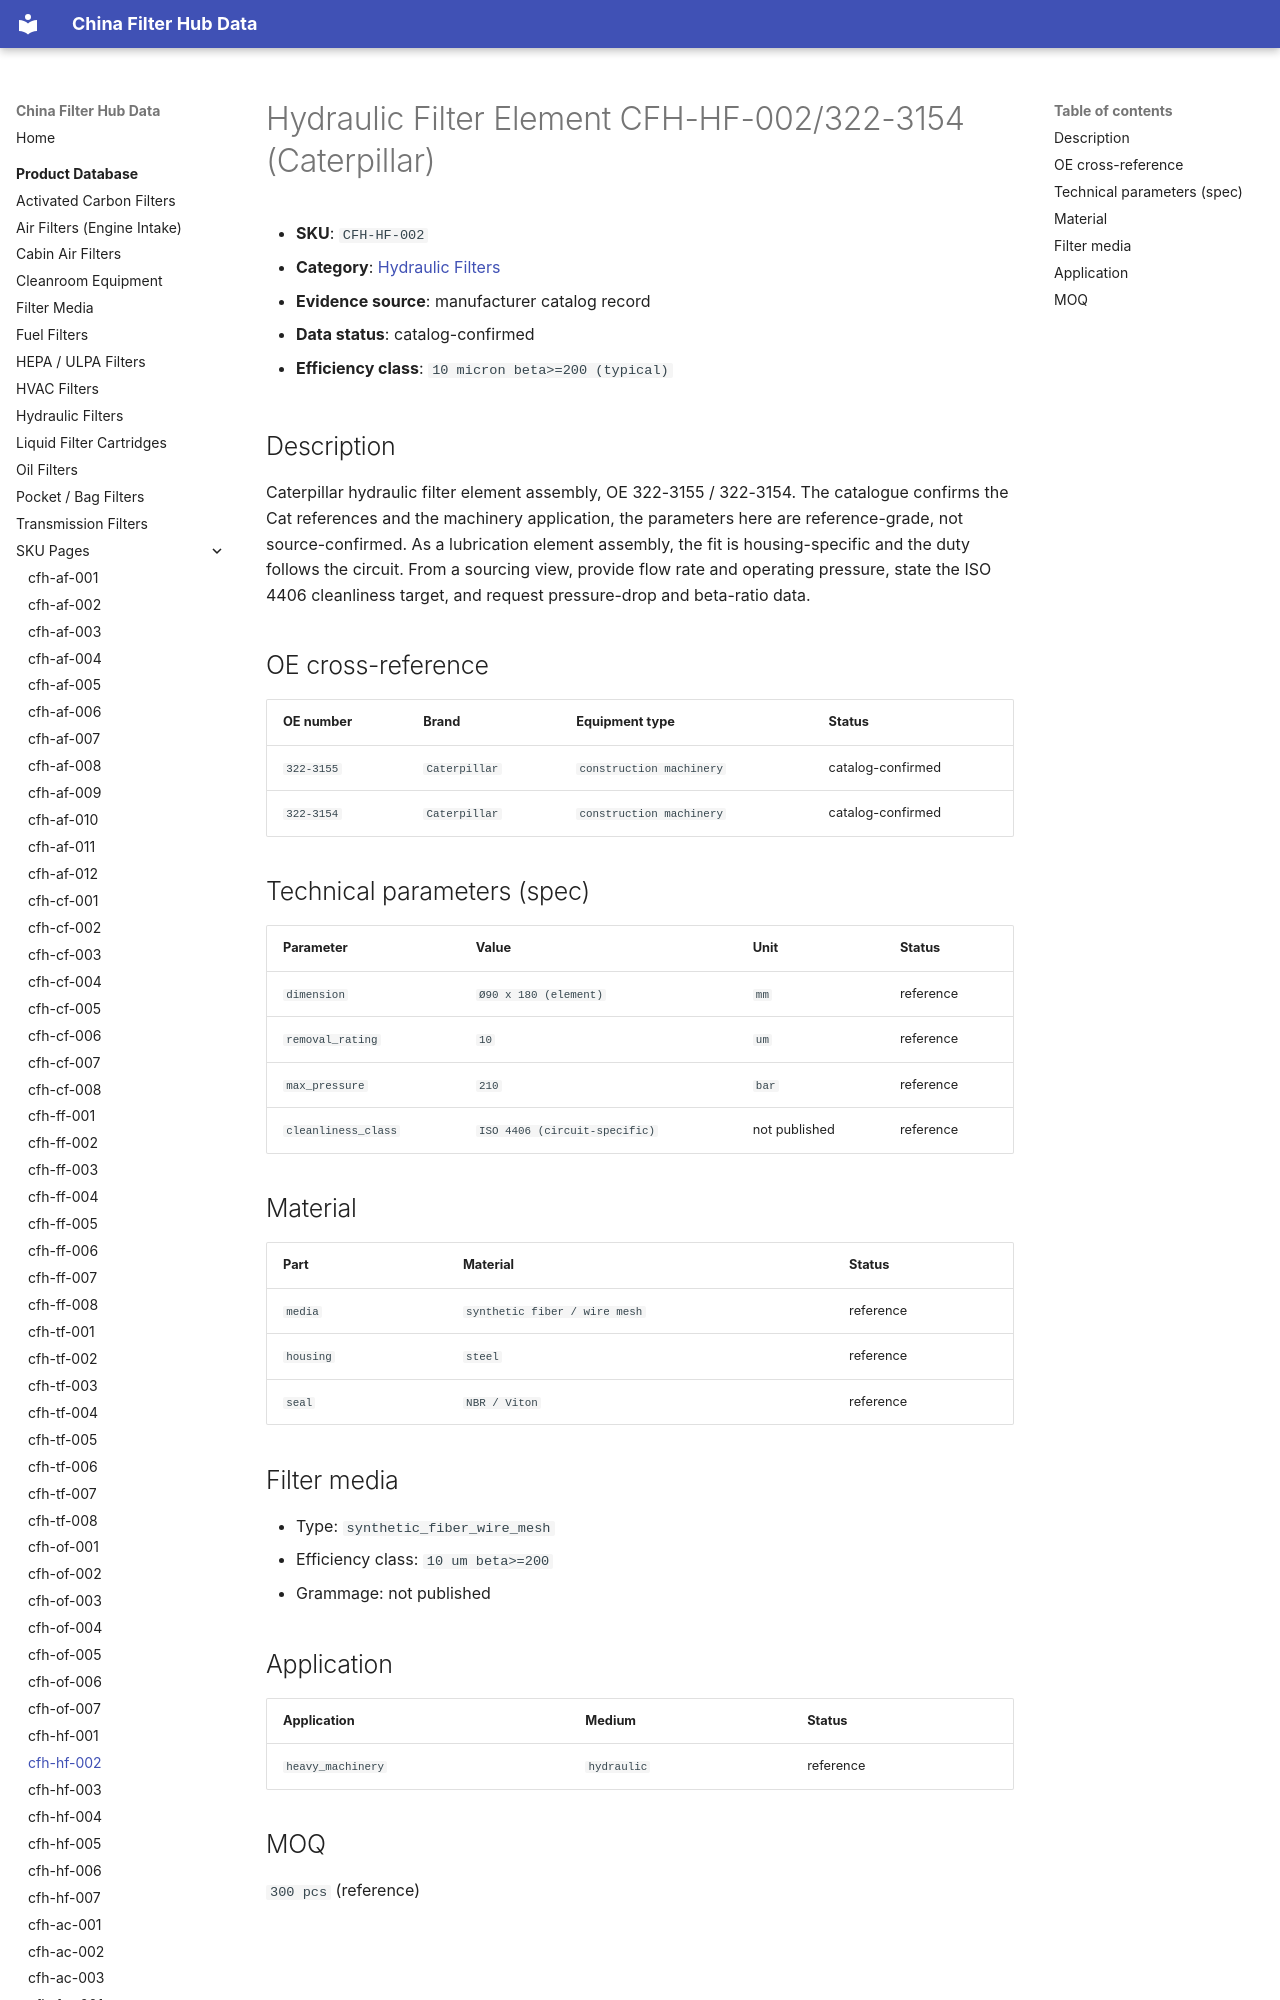

repository: martinxionbiotech-max/data.filterhub · page: products/cfh-hf-002/index.html · generator: mkdocs

# Hydraulic Filter Element CFH-HF-002/322-3154 (Caterpillar)

<!-- AUTO-GENERATED: edit the dataset (data/products.json), then rerun scripts/build-product-pages.py. Do not hand-edit values. -->

- **SKU**: `CFH-HF-002`
- **Category**: [Hydraulic Filters](hydraulic-filters.md)
- **Evidence source**: manufacturer catalog record
- **Data status**: catalog-confirmed

- **Efficiency class**: `10 micron beta>=200 (typical)`

## Description

Caterpillar hydraulic filter element assembly, OE 322-3155 / 322-3154. The catalogue confirms the Cat references and the machinery application, the parameters here are reference-grade, not source-confirmed. As a lubrication element assembly, the fit is housing-specific and the duty follows the circuit. From a sourcing view, provide flow rate and operating pressure, state the ISO 4406 cleanliness target, and request pressure-drop and beta-ratio data.
